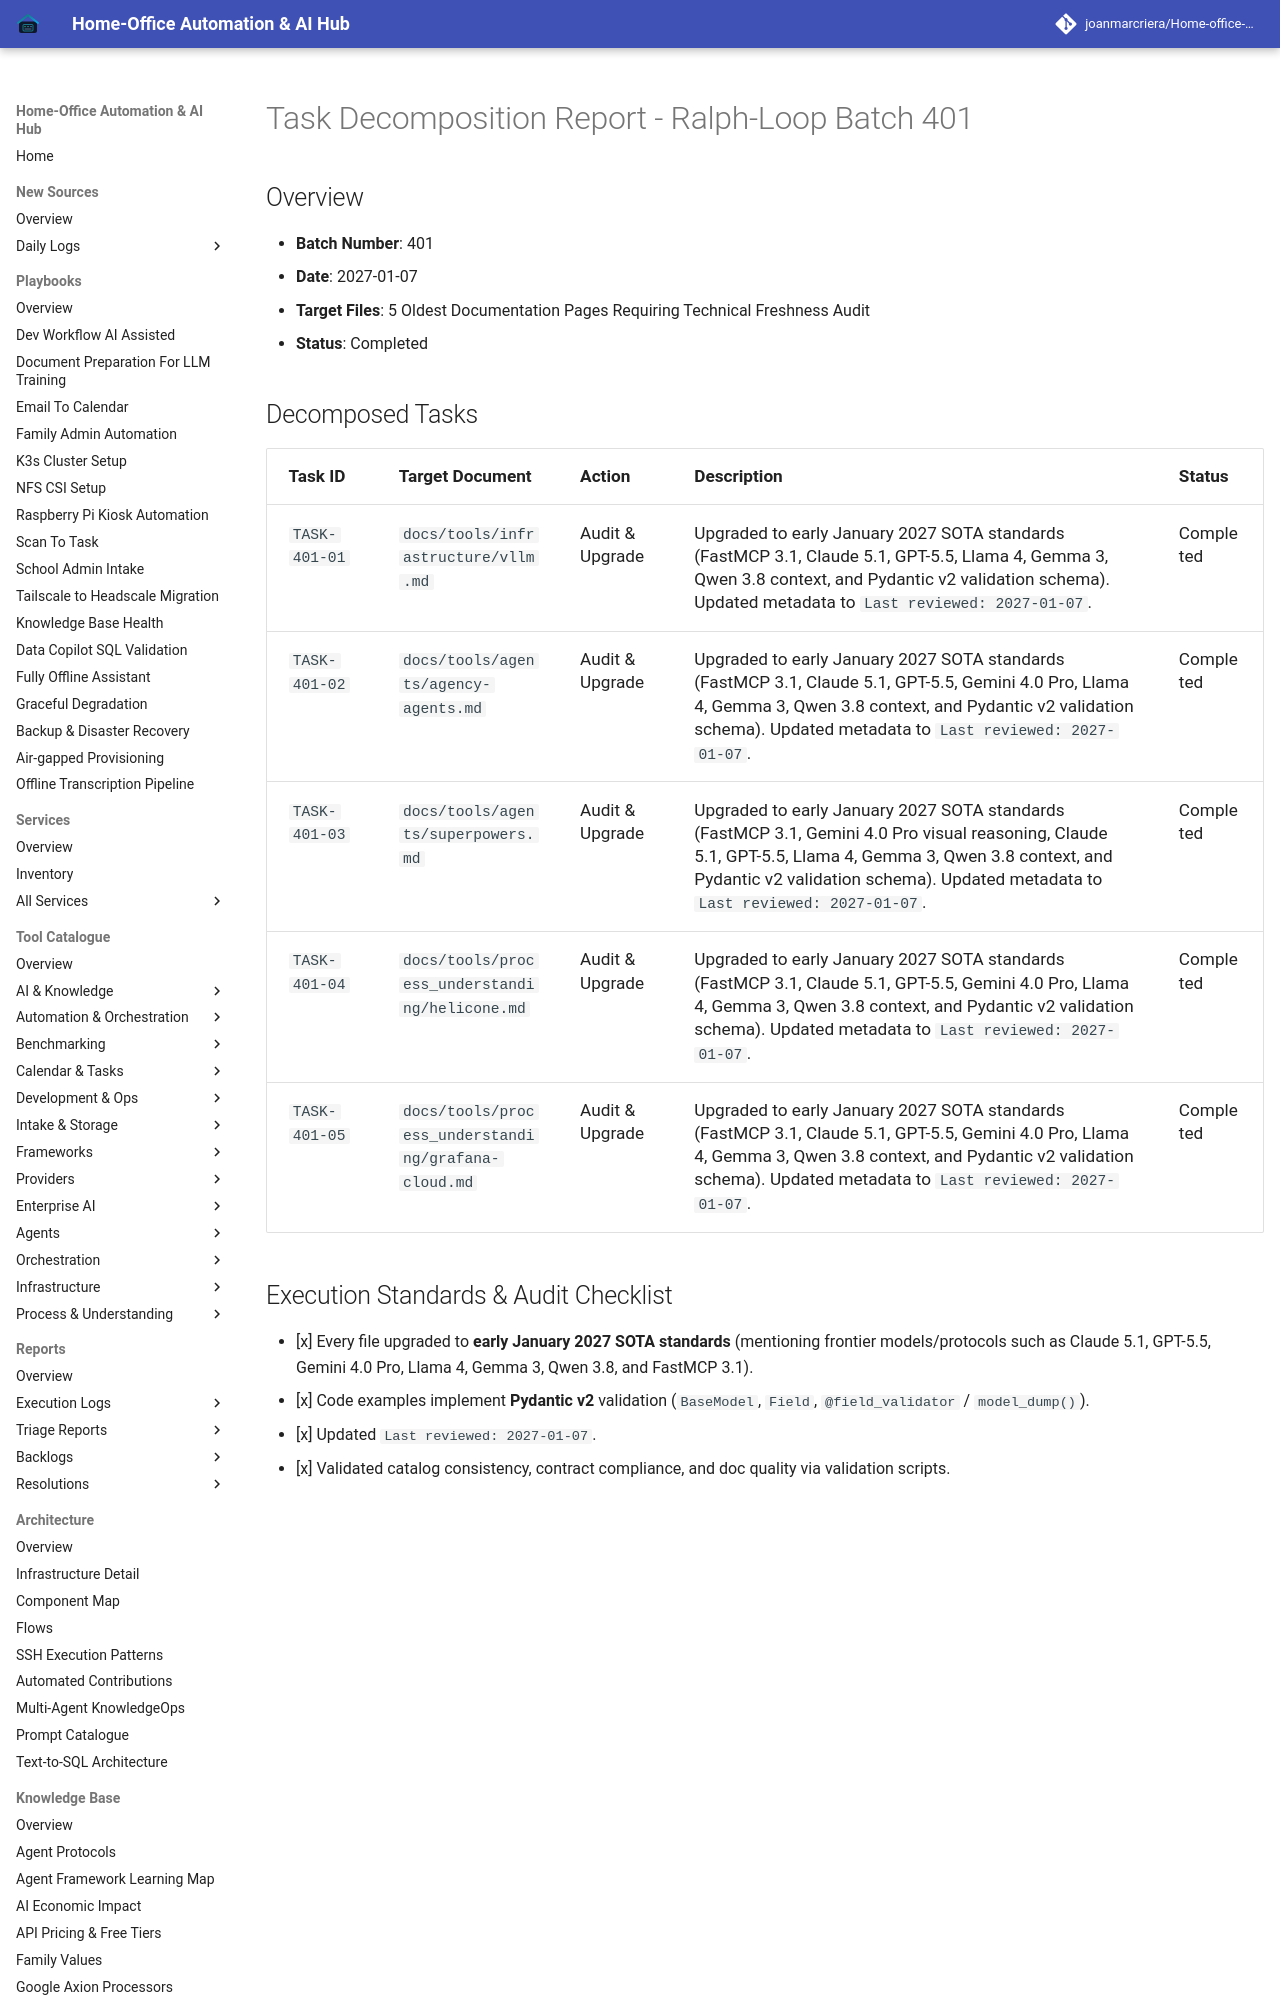

repository: joanmarcriera/Home-office-automations · page: reports/task-decomposition-batch-401/index.html · generator: mkdocs

# Task Decomposition Report - Ralph-Loop Batch 401

## Overview
- **Batch Number**: 401
- **Date**: 2027-01-07
- **Target Files**: 5 Oldest Documentation Pages Requiring Technical Freshness Audit
- **Status**: Completed
